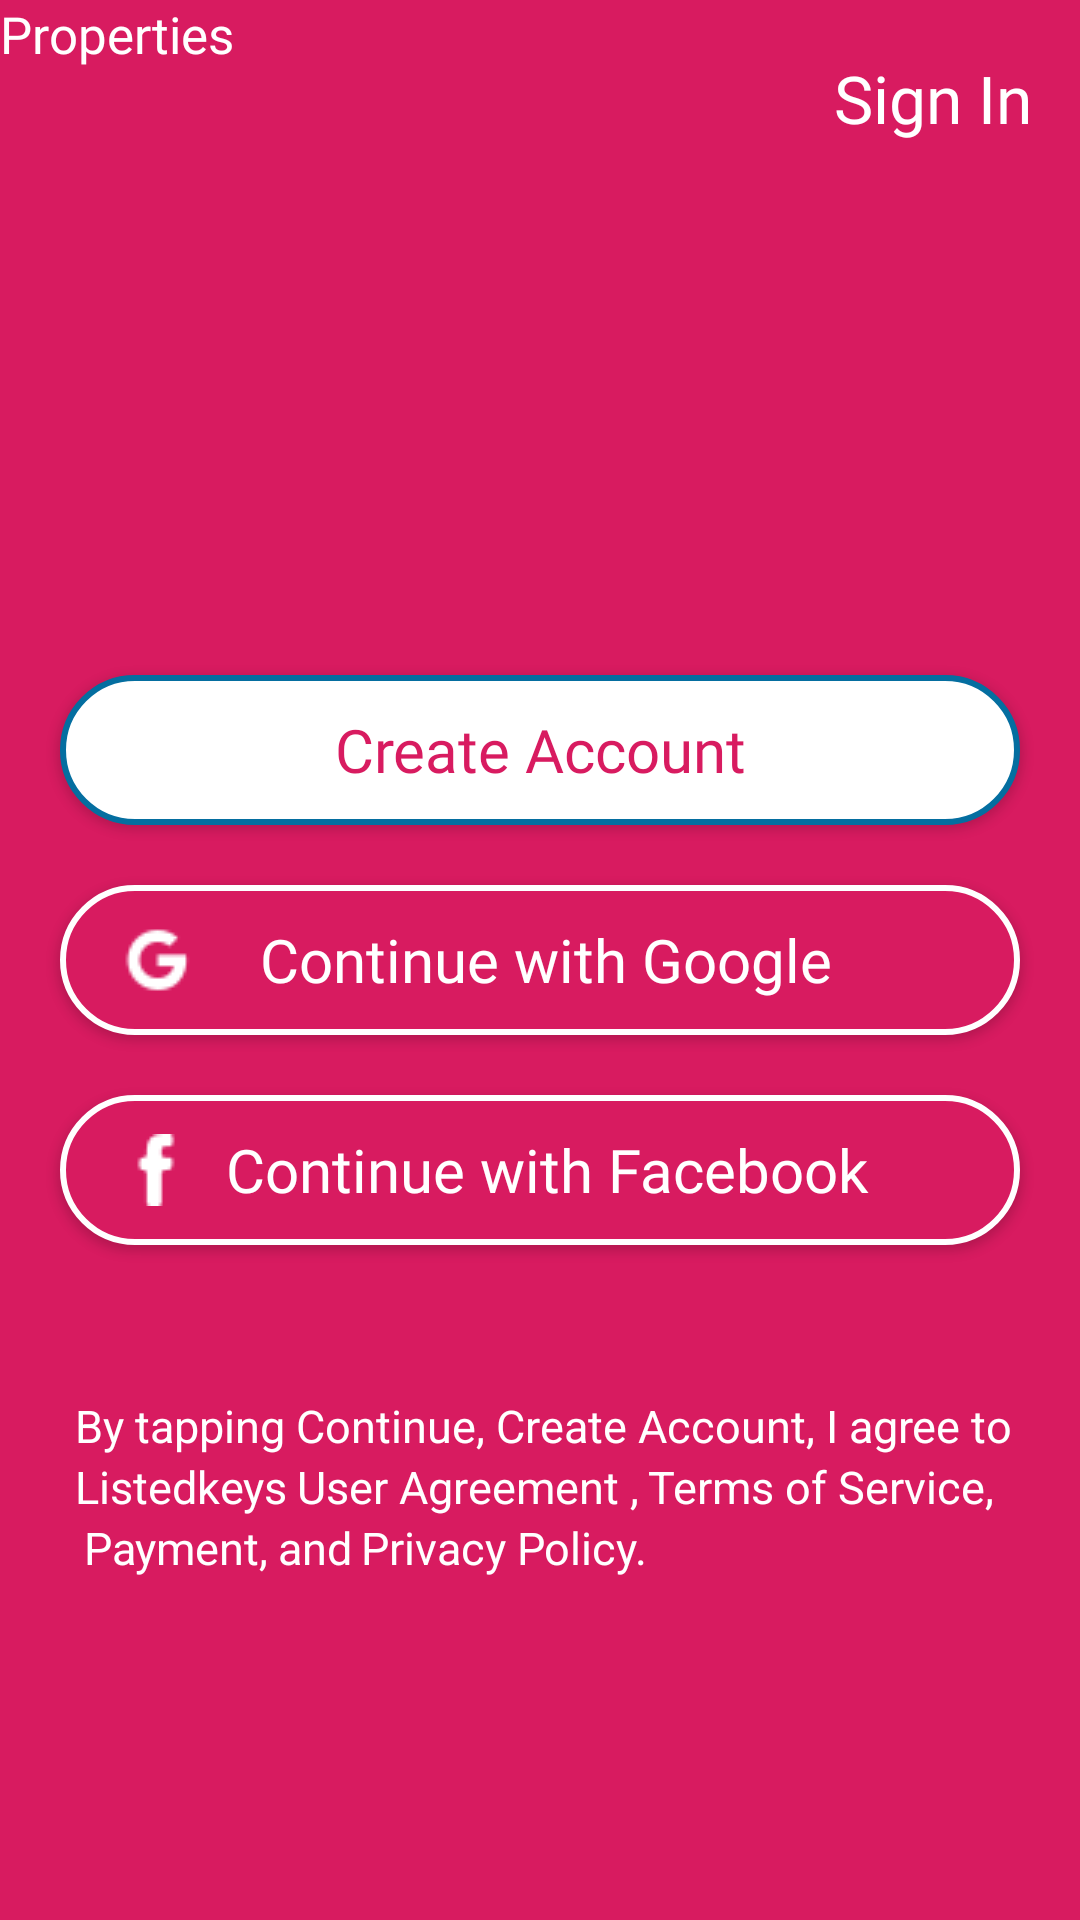

Android layout source for this screen:
<!-- AndroidManifest.xml: application theme AppTheme -->
<!-- res/layout/activity_auth.xml -->
<?xml version="1.0" encoding="utf-8"?>
<android.support.constraint.ConstraintLayout
    xmlns:android="http://schemas.android.com/apk/res/android"
    xmlns:app="http://schemas.android.com/apk/res-auto"
    xmlns:tools="http://schemas.android.com/tools"
    android:layout_width="match_parent"
    android:layout_height="match_parent"
    tools:context="com.muryno.listedkey.AuthAtivities.AuthActivity"
    android:background="@color/scout_blue_dashboard"
    >
    <TextView
        android:layout_width="wrap_content"
        android:layout_height="wrap_content"
        android:text="@string/sign_in"
        android:textColor="@color/white"
        app:layout_constraintRight_toRightOf="parent"
        android:layout_marginTop="18dp"
        android:textSize="22dp"
        android:onClick="signIn"
        android:fontFamily="@font/mavenpro_bold"
        android:layout_marginRight="16dp"
        app:layout_constraintTop_toTopOf="parent"
        />



    <TextView
        android:layout_width="wrap_content"
        android:layout_height="wrap_content"
        android:textSize="17sp"
        android:text="Properties"
        app:layout_constraintBottom_toBottomOf="@id/my_bako"
        android:fontFamily="@font/mavenpro_bold"
        android:textColor="@color/white"
        app:layout_constraintStart_toEndOf="@id/my_bako"/>
    <Button
        android:onClick="signup"
        style="@style/allBlueButtons"
        android:layout_width="match_parent"
        android:layout_height="50dp"
        android:layout_alignParentBottom="true"
        android:layout_margin="@dimen/margin_normal"
        android:text="@string/create_account"
        android:textColor="@color/scout_blue_dashboard"
        android:textAllCaps="false"
        app:layout_constraintBottom_toTopOf="@id/googleloginButton"
        android:background="@drawable/button_login"/>

    <Button
        android:id="@+id/googleloginButton"
        style="@style/allBlueButtons"
        android:layout_width="match_parent"
        android:layout_height="50dp"
        android:layout_alignParentBottom="true"
        android:onClick="googleSinIn"
        android:layout_margin="@dimen/margin_normal"
        android:drawableStart="@drawable/google"
        android:paddingEnd="40dp"
        android:textColor="@color/white"
        android:paddingStart="@dimen/margin_normal"
        android:text="@string/google_sign_in"
        android:textAllCaps="false"
        app:layout_constraintTop_toTopOf="parent"
        android:background="@drawable/button_radius"
        app:layout_constraintBottom_toBottomOf="parent"/>
    <Button
        android:id="@+id/facebooklogin"
        style="@style/allBlueButtons"
        android:layout_width="match_parent"
        android:layout_height="50dp"
        android:layout_alignParentBottom="true"
        android:layout_margin="@dimen/margin_normal"
        android:text="@string/facebook"
        android:paddingStart="20dp"
        android:paddingEnd="39dp"
        android:textColor="@color/white"
        android:textAllCaps="false"
        android:drawableStart="@drawable/fbok"
        android:background="@drawable/button_radius"
        app:layout_constraintTop_toBottomOf="@id/googleloginButton"/>







    <android.support.constraint.ConstraintLayout
        android:layout_width="match_parent"
        android:layout_height="wrap_content"
        app:layout_constraintTop_toBottomOf="@id/facebooklogin"
        android:layout_marginStart="25dp"
        android:layout_marginEnd="16dp"
        android:layout_marginTop="50dp">

        <TextView
            android:id="@+id/term_one"
            android:layout_width="wrap_content"
            android:layout_height="wrap_content"
            android:textSize="15sp"
            android:text="@string/trm_one"
            android:textColor="@color/white"
            />
        <TextView
            android:id="@+id/term_two"
            android:layout_width="wrap_content"
            android:layout_height="wrap_content"
            app:layout_constraintTop_toBottomOf="@id/term_one"
            app:layout_constraintStart_toStartOf="@id/term_one"
            android:textColor="@color/white"
            android:textSize="15sp"
            android:text="@string/term_two"/>
        <TextView
            android:id="@+id/term_three"
            android:layout_width="wrap_content"
            android:layout_height="wrap_content"
            app:layout_constraintTop_toTopOf="@id/term_two"
            app:layout_constraintStart_toEndOf="@id/term_two"
            android:textColor="@color/white"
            android:layout_marginStart="3dp"
            android:onClick="user_agreem"
            android:textSize="15sp"
            android:text="@string/term_three" />
        <TextView
            android:id="@+id/term_four"
            android:layout_width="wrap_content"
            android:layout_height="wrap_content"
            app:layout_constraintTop_toTopOf="@id/term_three"
            app:layout_constraintStart_toEndOf="@id/term_three"
            android:textColor="@color/white"
            android:layout_marginStart="3dp"
            android:textSize="15sp"
            android:onClick="term_servic"
            android:text="@string/term_four"
            />
        <TextView
            android:id="@+id/term_fiv"
            android:layout_width="wrap_content"
            android:layout_height="wrap_content"
            app:layout_constraintTop_toBottomOf="@id/term_two"
            app:layout_constraintStart_toStartOf="@id/term_two"
            android:textColor="@color/white"
            android:layout_marginStart="3dp"
            android:textSize="15sp"
            android:onClick="payment"
            android:text="@string/term_five"
        />
        <TextView
            android:id="@+id/term_six"
            android:layout_width="wrap_content"
            android:layout_height="wrap_content"
            app:layout_constraintTop_toTopOf="@id/term_fiv"
            app:layout_constraintStart_toEndOf="@id/term_fiv"
            android:textColor="@color/white"
            android:layout_marginStart="3dp"
            android:textSize="15sp"
            android:text="and"/>
        <TextView
            android:id="@+id/term_sevn"
            android:layout_width="wrap_content"
            android:layout_height="wrap_content"
            app:layout_constraintTop_toTopOf="@id/term_six"
            app:layout_constraintStart_toEndOf="@id/term_six"
            android:textColor="@color/white"
            android:layout_marginStart="3dp"
            android:textSize="15sp"
            android:onClick="priv_policy"
            android:text="@string/term_sevn" />
    </android.support.constraint.ConstraintLayout>





</android.support.constraint.ConstraintLayout>
<!-- resources referenced by this layout -->
<resources>
  <color name="scout_blue_dashboard">#D81B60</color>
  <color name="white">#FFFFFF</color>
  <dimen name="margin_normal">20dp</dimen>
  <!-- drawable button_login (drawable) -->
  <?xml version="1.0" encoding="utf-8"?>
  <selector xmlns:android="http://schemas.android.com/apk/res/android">
      <item>
          <shape android:shape="rectangle">
              <solid android:color="#FFFFFF"/>
              <stroke android:color="#046EA0" android:width="2dp" />
              
              <corners android:radius="40dp" />
          </shape>
      </item>
  </selector>
  <!-- drawable button_radius (drawable) -->
  <?xml version="1.0" encoding="utf-8"?>
  <selector xmlns:android="http://schemas.android.com/apk/res/android">
      <item>
          <shape android:shape="rectangle">
              <solid android:color="#D81B60"/>
              <stroke android:color="#FFFFFF" android:width="2dp" />
              
              <corners android:radius="40dp" />
          </shape>
      </item>
  </selector>
  <!-- drawable fbok: png bitmap (drawable, 476 bytes) -->
  <!-- drawable google: png bitmap (drawable, 527 bytes) -->
  <string name="create_account">Create Account</string>
  <string name="facebook">Continue with Facebook</string>
  <string name="google_sign_in">Continue with Google</string>
  <string name="sign_in">Sign In</string>
  <string name="term_five">Payment,</string>
  <string name="term_four">Terms of Service,</string>
  <string name="term_sevn">Privacy Policy.</string>
  <string name="term_three">User Agreement ,</string>
  <string name="term_two">Listedkeys</string>
  <string name="trm_one">By tapping Continue, Create Account, I agree to</string>
  <style name="allBlueButtons">
          <item name="android:textSize">20sp</item>
          <item name="android:fontFamily">@font/mavenpro_medium</item>
          <item name="android:textColor">@color/white</item>
      </style>
  <style name="AppTheme" parent="Theme.AppCompat.Light.NoActionBar">
          
  
          <item name="colorPrimary">@color/scout_blue_dashboard</item>
          <item name="colorPrimaryDark">@color/scout_blue_dashboard</item>
          <item name="windowNoTitle">true</item>
          <item name="colorAccent">@color/colorAccent</item>
  
          <item name="android:windowActionBarOverlay">true</item>
  
          
          
          
      </style>
  <color name="colorAccent">#D81B60</color>
</resources>
